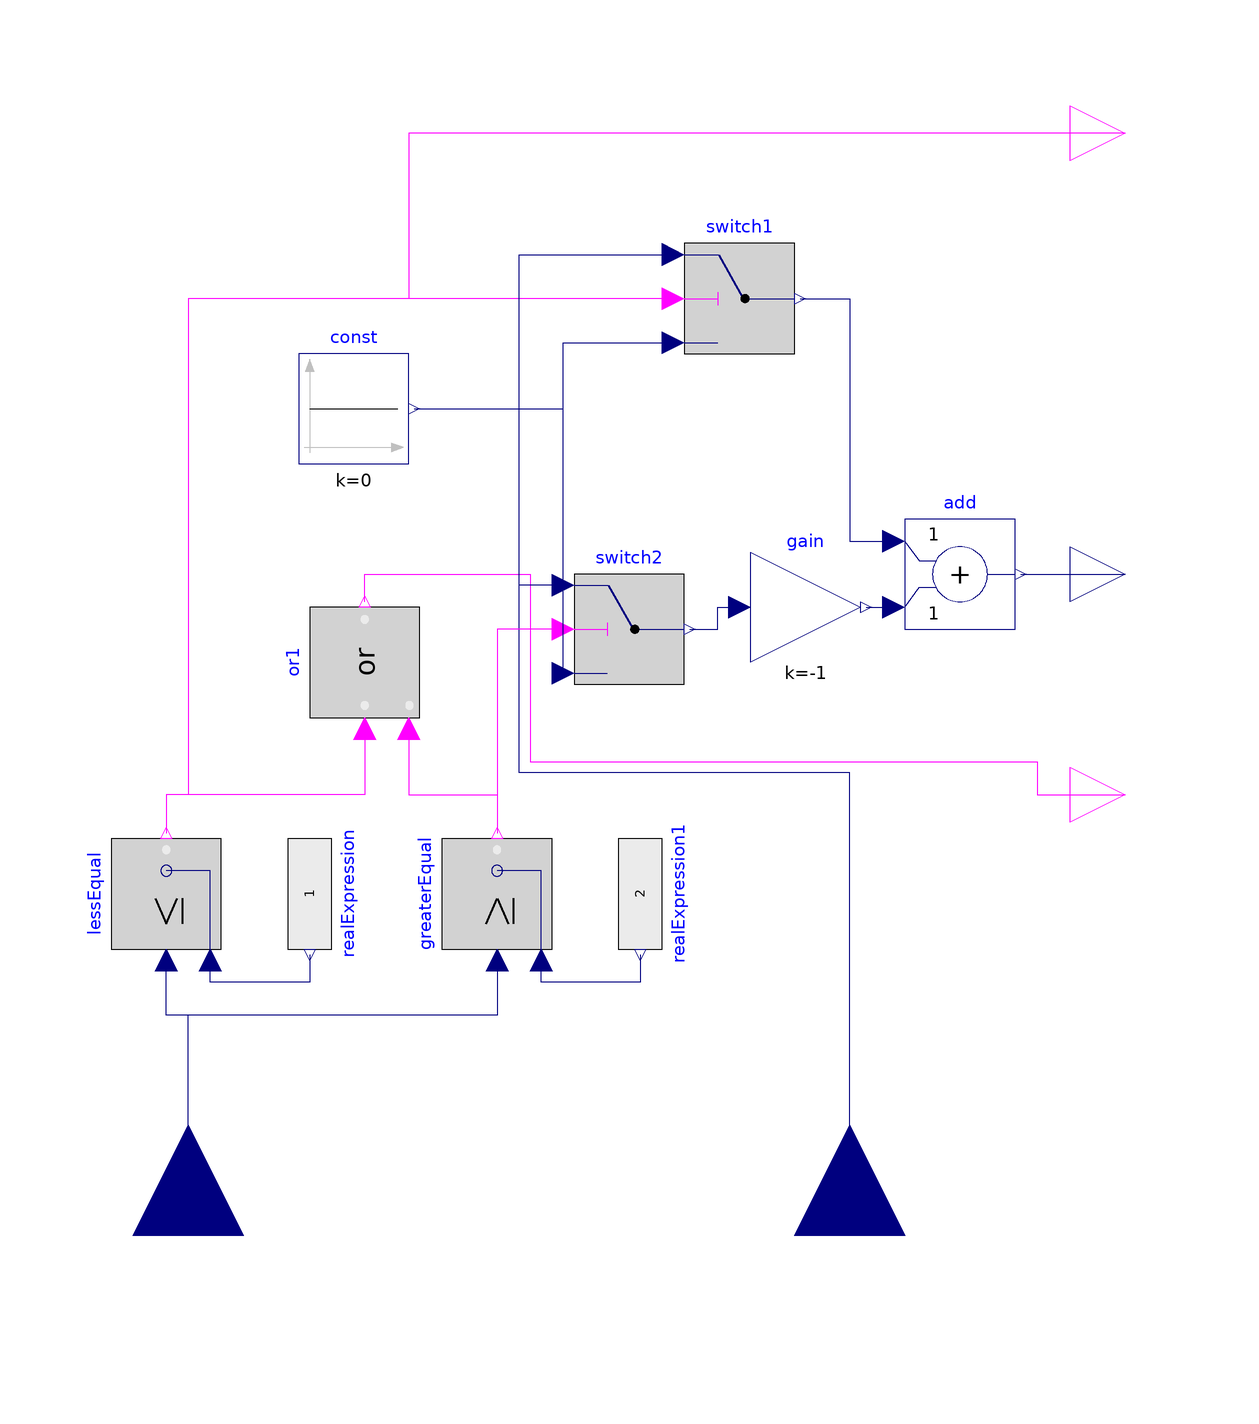

Above is the diagram view of the following Modelica model: its components placed by their Placement annotations and its connect equations drawn as lines.

block Direction "Sets the Directions of the BiChopper"
  extends Modelica.Blocks.Icons.Block;
  parameter Modelica.Units.SI.Voltage VLV=12 "LV voltage";
  parameter Modelica.Units.SI.Voltage VHV=24 "HV voltage";
  parameter Real idleDutyCycle=VLV/VHV "Duty cycle for idle operation";
  Modelica.Blocks.Logical.GreaterEqual greaterEqual annotation (Placement(
        transformation(
        extent={{-10,-10},{10,10}},
        rotation=90,
        origin={-4,-58})));
  Modelica.Blocks.Logical.LessEqual lessEqual annotation (Placement(
        transformation(
        extent={{-10,-10},{10,10}},
        rotation=90,
        origin={-64,-58})));
  Modelica.Blocks.Sources.RealExpression realExpression(y=1) annotation (
      Placement(transformation(
        extent={{-10,-10},{10,10}},
        rotation=270,
        origin={-38,-58})));
  Modelica.Blocks.Sources.RealExpression realExpression1(y=2) annotation (
      Placement(transformation(
        extent={{-10,-10},{10,10}},
        rotation=270,
        origin={22,-58})));
  Modelica.Blocks.Logical.Or or1 annotation (Placement(transformation(
        extent={{-10,-10},{10,10}},
        rotation=90,
        origin={-28,-16})));
  Modelica.Blocks.Interfaces.RealInput Direction ">2V=Buck;<1V=boost" annotation (
     Placement(transformation(
        extent={{-20,-20},{20,20}},
        rotation=90,
        origin={-60,-120})));
  Modelica.Blocks.Interfaces.BooleanOutput Enable annotation (Placement(transformation(
        extent={{-10,-10},{10,10}},
        rotation=0,
        origin={110,-40})));
  Modelica.Blocks.Interfaces.RealInput ISETA annotation (Placement(transformation(
        extent={{-20,-20},{20,20}},
        rotation=90,
        origin={60,-120})));
  Modelica.Blocks.Interfaces.RealOutput DirectedISETA
    annotation (Placement(transformation(extent={{100,-10},{120,10}})));
  Modelica.Blocks.Logical.Switch switch1
    annotation (Placement(transformation(extent={{30,40},{50,60}})));
  Modelica.Blocks.Logical.Switch switch2
    annotation (Placement(transformation(extent={{10,-20},{30,0}})));
  Modelica.Blocks.Sources.Constant const(k=0)
    annotation (Placement(transformation(extent={{-40,20},{-20,40}})));
  Modelica.Blocks.Math.Add add
    annotation (Placement(transformation(extent={{70,-10},{90,10}})));
  Modelica.Blocks.Math.Gain gain(k=-1)
    annotation (Placement(transformation(extent={{42,-16},{62,4}})));
  Modelica.Blocks.Interfaces.BooleanOutput boostmode
    annotation (Placement(transformation(extent={{100,70},{120,90}})));
equation
  connect(greaterEqual.u1,lessEqual. u1) annotation (Line(points={{-4,-70},{-4,
          -80},{-64,-80},{-64,-70}},    color={0,0,127}));
  connect(realExpression.y,lessEqual. u2) annotation (Line(points={{-38,-69},{-38,
          -74},{-56,-74},{-56,-70}},  color={0,0,127}));
  connect(realExpression1.y,greaterEqual. u2) annotation (Line(points={{22,-69},{
          22,-74},{4,-74},{4,-70}},         color={0,0,127}));
  connect(Direction, lessEqual.u1) annotation (Line(points={{-60,-120},{-60,-80},
          {-64,-80},{-64,-70}}, color={0,0,127}));
  connect(or1.u1, lessEqual.y) annotation (Line(points={{-28,-28},{-28,-40},{-64,
          -40},{-64,-47}}, color={255,0,255}));
  connect(or1.u2, greaterEqual.y) annotation (Line(points={{-20,-28},{-20,-40},{
          -4,-40},{-4,-47}}, color={255,0,255}));
  connect(or1.y, Enable) annotation (Line(points={{-28,-5},{-28,0},{2,0},{2,-34},{94,-34},
          {94,-40},{110,-40}}, color={255,0,255}));
  connect(switch1.u2, lessEqual.y) annotation (Line(points={{28,50},{-60,50},{-60,
          -40},{-64,-40},{-64,-47}}, color={255,0,255}));
  connect(ISETA, switch1.u1) annotation (Line(points={{60,-120},{60,-36},{0,-36},
          {0,58},{28,58}}, color={0,0,127}));
  connect(switch2.u2, greaterEqual.y)
    annotation (Line(points={{8,-10},{-4,-10},{-4,-47}}, color={255,0,255}));
  connect(switch2.u1, switch1.u1)
    annotation (Line(points={{8,-2},{0,-2},{0,58},{28,58}}, color={0,0,127}));
  connect(const.y, switch1.u3) annotation (Line(points={{-19,30},{8,30},{8,42},{28,42}},
                    color={0,0,127}));
  connect(switch2.u3, switch1.u3)
    annotation (Line(points={{8,-18},{8,42},{28,42}}, color={0,0,127}));
  connect(switch1.y, add.u1)
    annotation (Line(points={{51,50},{60,50},{60,6},{68,6}}, color={0,0,127}));
  connect(add.y, DirectedISETA)
    annotation (Line(points={{91,0},{110,0}}, color={0,0,127}));
  connect(switch2.y, gain.u) annotation (Line(points={{31,-10},{36,-10},{36,-6},{
          40,-6}}, color={0,0,127}));
  connect(gain.y, add.u2)
    annotation (Line(points={{63,-6},{68,-6}}, color={0,0,127}));
  connect(boostmode, lessEqual.y) annotation (Line(points={{110,80},{-20,80},{-20,50},{-60,
          50},{-60,-40},{-64,-40},{-64,-47}}, color={255,0,255}));
end Direction;